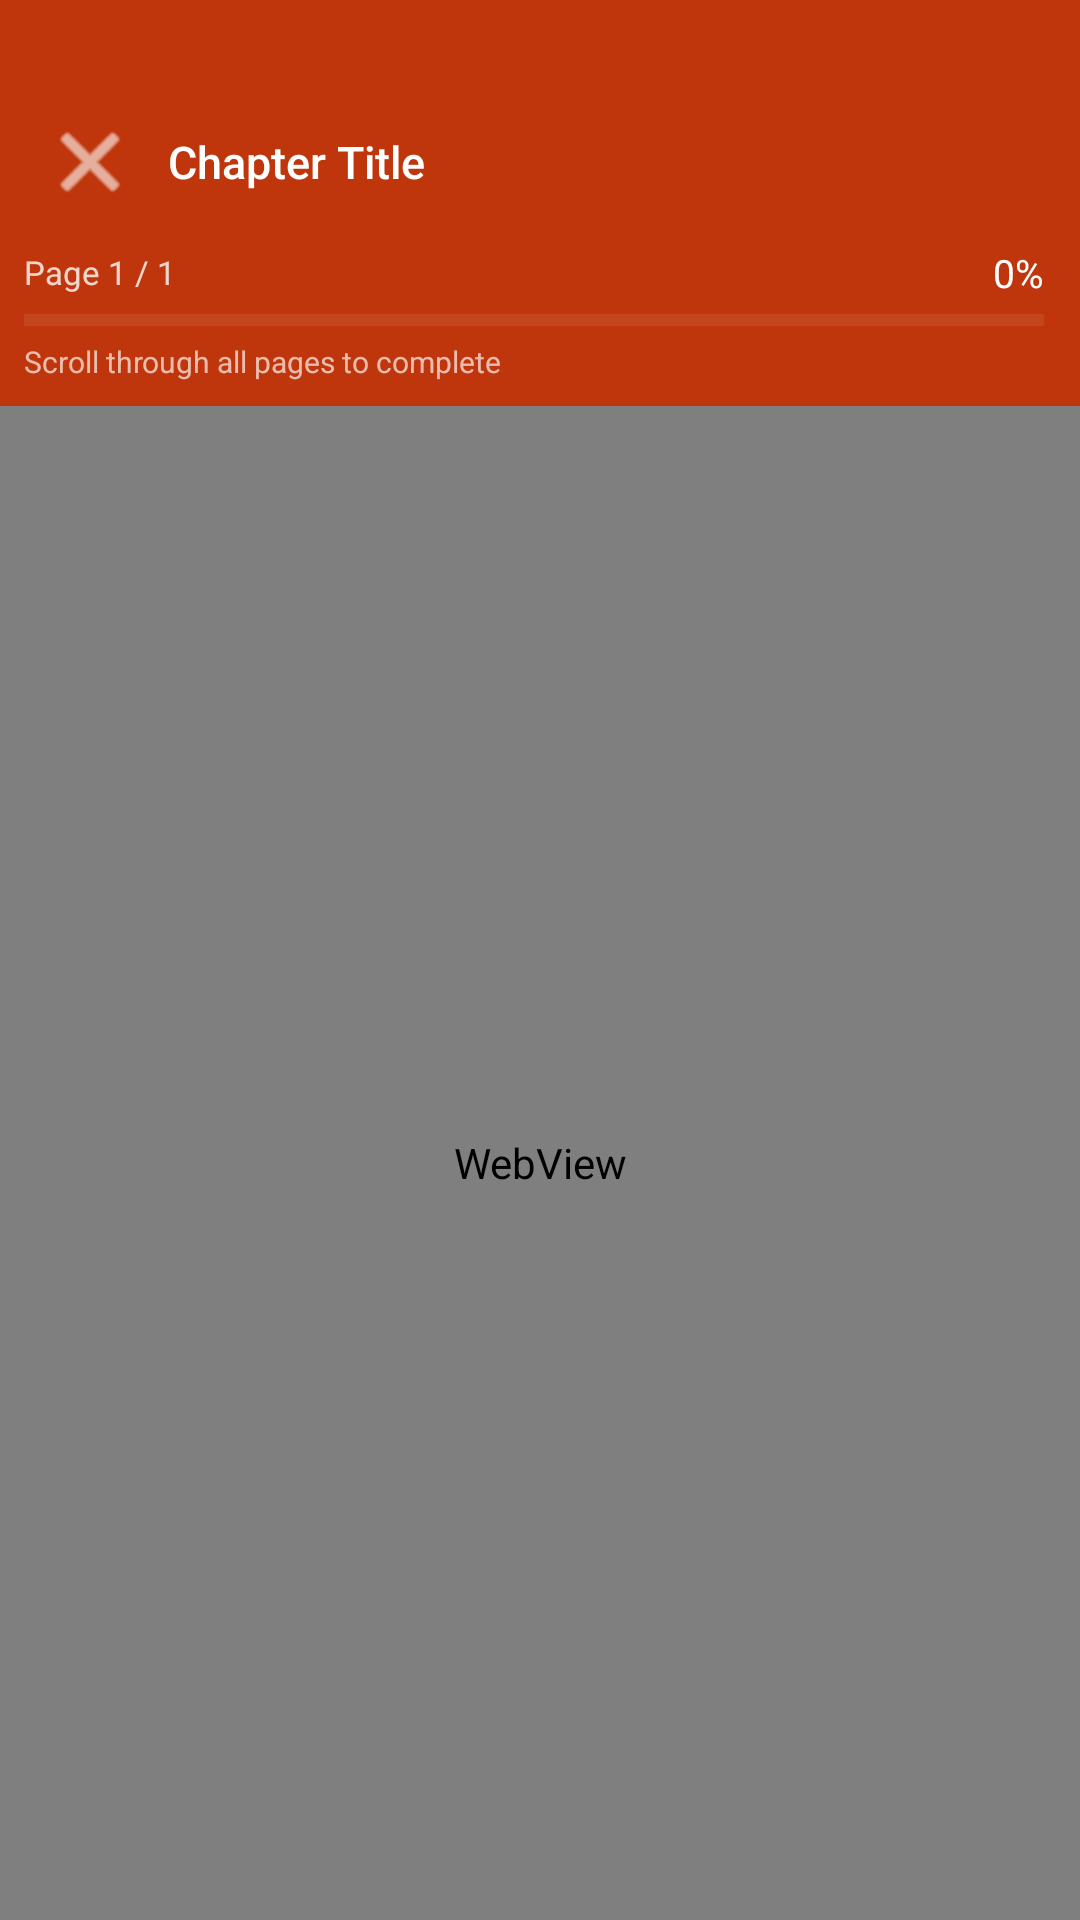

The Android layout XML behind this screen, and the referenced resources:
<!-- AndroidManifest.xml: application theme Theme.AksharaDeepa -->
<!-- res/layout/activity_chapter_reader.xml -->
<?xml version="1.0" encoding="utf-8"?>
<LinearLayout xmlns:android="http://schemas.android.com/apk/res/android"
    xmlns:app="http://schemas.android.com/apk/res-auto"
    android:layout_width="match_parent"
    android:layout_height="match_parent"
    android:orientation="vertical"
    android:background="@color/black">

    
    <LinearLayout
        android:layout_width="match_parent"
        android:layout_height="wrap_content"
        android:background="@color/primary_dark"
        android:orientation="vertical"
        android:paddingStart="8dp" android:paddingEnd="12dp"
        android:paddingTop="32dp" android:paddingBottom="8dp">

        <LinearLayout android:layout_width="match_parent" android:layout_height="wrap_content"
            android:orientation="horizontal" android:gravity="center_vertical">

            <ImageButton android:id="@+id/btnBack"
                android:layout_width="44dp" android:layout_height="44dp"
                android:src="@android:drawable/ic_menu_close_clear_cancel"
                android:tint="#FFFFFF"
                android:background="?attr/selectableItemBackgroundBorderless"
                android:contentDescription="Back"/>

            <TextView android:id="@+id/tvChapterTitle"
                android:layout_width="0dp" android:layout_height="wrap_content"
                android:layout_weight="1"
                android:text="Chapter Title"
                android:textColor="#FFFFFF"
                android:textSize="15sp"
                android:fontFamily="sans-serif-medium"
                android:layout_marginStart="4dp"
                android:maxLines="2" android:ellipsize="end"/>
        </LinearLayout>

        
        <LinearLayout android:layout_width="match_parent" android:layout_height="wrap_content"
            android:orientation="horizontal" android:gravity="center_vertical"
            android:layout_marginTop="6dp" android:layout_marginBottom="4dp">

            <TextView android:id="@+id/tvPageInfo"
                android:layout_width="0dp" android:layout_height="wrap_content"
                android:layout_weight="1"
                android:text="Page 1 / 1"
                android:textColor="#CCFFFFFF" android:textSize="11sp"/>

            <TextView android:id="@+id/tvProgressPct"
                android:layout_width="wrap_content" android:layout_height="wrap_content"
                android:text="0%"
                android:textColor="#FFFFFF" android:textSize="13sp"
                android:fontFamily="sans-serif-bold"/>
        </LinearLayout>

        <ProgressBar android:id="@+id/pbReading"
            style="?android:attr/progressBarStyleHorizontal"
            android:layout_width="match_parent" android:layout_height="6dp"
            android:progressTint="#FFD700"
            android:progressBackgroundTint="#44FFFFFF"
            android:max="100" android:progress="0"/>

        <TextView android:id="@+id/tvReadStatus"
            android:layout_width="wrap_content" android:layout_height="wrap_content"
            android:text="Scroll through all pages to complete"
            android:textColor="#AAFFFFFF" android:textSize="10sp"
            android:layout_marginTop="4dp"/>
    </LinearLayout>

    
    <FrameLayout android:layout_width="match_parent" android:layout_height="0dp"
        android:layout_weight="1">

        <WebView
            android:id="@+id/syllabusWebView"
            android:layout_width="match_parent"
            android:layout_height="match_parent"
            android:background="#FAFAFA" />

        <ProgressBar android:id="@+id/progressBar"
            android:layout_width="wrap_content" android:layout_height="wrap_content"
            android:layout_gravity="center"
            android:indeterminateTint="@color/primary"
            android:visibility="gone"/>

        
        <ScrollView android:id="@+id/noContentLayout"
            android:layout_width="match_parent" android:layout_height="match_parent"
            android:background="#1A1A1A"
            android:visibility="gone">

            <LinearLayout android:layout_width="match_parent" android:layout_height="wrap_content"
                android:orientation="vertical" android:gravity="center"
                android:padding="32dp">

                <TextView android:layout_width="wrap_content" android:layout_height="wrap_content"
                    android:text="&#128218;" android:textSize="60sp"
                    android:layout_marginBottom="16dp"/>

                <TextView android:id="@+id/tvNoContent"
                    android:layout_width="match_parent" android:layout_height="wrap_content"
                    android:textColor="#CCFFFFFF" android:textSize="14sp"
                    android:lineSpacingMultiplier="1.5"
                    android:gravity="center"/>

                <com.google.android.material.button.MaterialButton
                    android:id="@+id/btnMarkRead"
                    android:layout_width="wrap_content" android:layout_height="wrap_content"
                    android:layout_marginTop="24dp"
                    android:text="Mark as Read"
                    android:textSize="14sp"
                    app:cornerRadius="12dp"/>
            </LinearLayout>
        </ScrollView>
    </FrameLayout>

</LinearLayout>
<!-- resources referenced by this layout -->
<resources>
  <color name="black">#000000</color>
  <color name="primary">#D84315</color>
  <color name="primary_dark">#BF360C</color>
  <style name="Theme.AksharaDeepa" parent="Theme.MaterialComponents.Light.NoActionBar">
          <item name="colorPrimary">@color/primary</item>
          <item name="colorPrimaryVariant">@color/primary_dark</item>
          <item name="colorOnPrimary">@color/white</item>
          <item name="colorSecondary">@color/secondary</item>
          <item name="colorOnSecondary">@color/white</item>
          <item name="android:colorBackground">@color/background</item>
          <item name="colorSurface">@color/surface</item>
          <item name="colorOnSurface">@color/text_primary</item>
          <item name="android:textColorPrimary">@color/text_primary</item>
          <item name="android:textColorSecondary">@color/text_secondary</item>
          <item name="android:statusBarColor">@color/primary_dark</item>
          <item name="android:navigationBarColor">@color/white</item>
      </style>
  <color name="white">#FFFFFF</color>
  <color name="secondary">#F57F17</color>
  <color name="background">#F5F5F5</color>
  <color name="surface">#FFFFFF</color>
  <color name="text_primary">#212121</color>
  <color name="text_secondary">#424242</color>
</resources>
